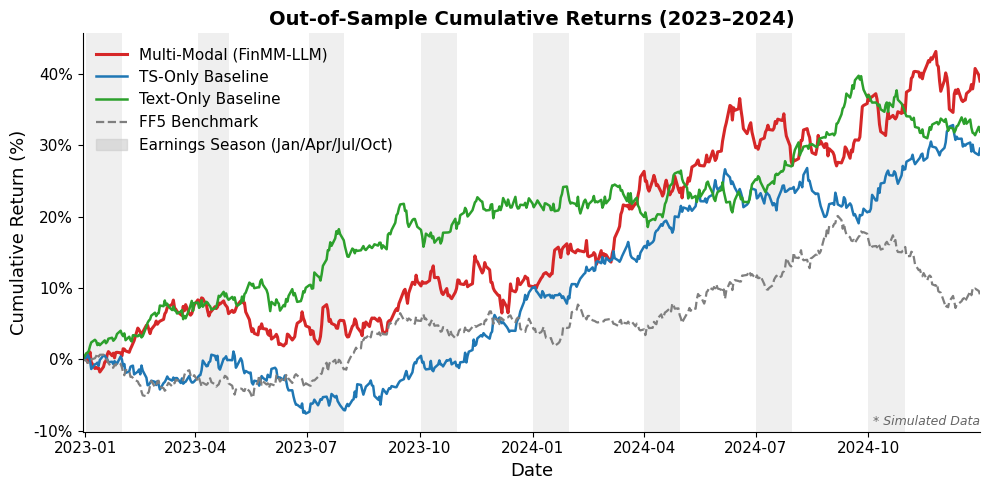

This chart was generated by the following Python code:
"""
gen_fig2_cumulative_returns.py
Figure 2: Cumulative Returns — Out-of-Sample Period (2023-01 to 2024-12)
Simulated Data — publication-quality figure for FinMM-LLM paper.
"""

import numpy as np
import matplotlib
import matplotlib.pyplot as plt
import matplotlib.patches as mpatches
import pandas as pd

matplotlib.rcParams['font.family'] = 'DejaVu Sans'
matplotlib.rcParams['axes.spines.top'] = False
matplotlib.rcParams['axes.spines.right'] = False

# ── Reproducibility ─────────────────────────────────────────────────────────
np.random.seed(42)

# ── Trading calendar ─────────────────────────────────────────────────────────
dates = pd.bdate_range(start='2023-01-02', end='2024-12-31')
n = len(dates)  # ~522 trading days

# ── Simulate daily log-returns with drift ───────────────────────────────────
# Target final cumulative returns: MM ~45%, TS ~28%, Text ~18%, FF5 ~12%
# Over n days, annualised ≈ 252 days → match 2-year cumulative target.
annualised_mu = {
    'MM':   np.log(1.45) / 2,   # ~19% p.a.
    'TS':   np.log(1.28) / 2,   # ~12% p.a.
    'Text': np.log(1.18) / 2,   # ~ 8% p.a.
    'FF5':  np.log(1.12) / 2,   # ~ 6% p.a.
}
vol = {'MM': 0.12, 'TS': 0.10, 'Text': 0.09, 'FF5': 0.08}  # annual vol

def simulate_cum_returns(mu_annual, vol_annual, n_days, seed_offset=0):
    dt = 1 / 252
    daily_mu = mu_annual * dt
    daily_vol = vol_annual * np.sqrt(dt)
    rng = np.random.default_rng(42 + seed_offset)
    dr = rng.normal(daily_mu, daily_vol, n_days)
    cum = np.exp(np.cumsum(dr)) - 1        # cumulative return, starts at 0
    return np.concatenate([[0.0], cum])    # prepend t=0

cum = {
    'Multi-Modal (FinMM-LLM)': simulate_cum_returns(annualised_mu['MM'],   vol['MM'],   n, 0),
    'TS-Only Baseline':        simulate_cum_returns(annualised_mu['TS'],   vol['TS'],   n, 1),
    'Text-Only Baseline':      simulate_cum_returns(annualised_mu['Text'], vol['Text'], n, 2),
    'FF5 Benchmark':           simulate_cum_returns(annualised_mu['FF5'],  vol['FF5'],  n, 3),
}

# Prepend the start date so x-axis aligns with the 0-point
plot_dates = pd.DatetimeIndex([dates[0] - pd.tseries.offsets.BDay(1)]).append(dates)

# ── Earnings season shading: Jan, Apr, Jul, Oct ──────────────────────────────
earnings_months = {1, 4, 7, 10}

def earnings_intervals(date_index):
    """Return (start, end) pairs for contiguous earnings-season runs."""
    in_season = [d.month in earnings_months for d in date_index]
    intervals = []
    start = None
    for i, flag in enumerate(in_season):
        if flag and start is None:
            start = i
        elif not flag and start is not None:
            intervals.append((start, i - 1))
            start = None
    if start is not None:
        intervals.append((start, len(in_season) - 1))
    return intervals

intervals = earnings_intervals(plot_dates)

# ── Plot ─────────────────────────────────────────────────────────────────────
fig, ax = plt.subplots(figsize=(10, 5))

# Earnings season shading
for (s, e) in intervals:
    ax.axvspan(plot_dates[s], plot_dates[e],
               color='#cccccc', alpha=0.30, linewidth=0, zorder=0)

# Return curves
colors = {
    'Multi-Modal (FinMM-LLM)': '#d62728',   # red
    'TS-Only Baseline':        '#1f77b4',   # blue
    'Text-Only Baseline':      '#2ca02c',   # green
    'FF5 Benchmark':           '#7f7f7f',   # gray
}
styles = {
    'Multi-Modal (FinMM-LLM)': '-',
    'TS-Only Baseline':        '-',
    'Text-Only Baseline':      '-',
    'FF5 Benchmark':           '--',
}
lws = {
    'Multi-Modal (FinMM-LLM)': 2.2,
    'TS-Only Baseline':        1.8,
    'Text-Only Baseline':      1.8,
    'FF5 Benchmark':           1.6,
}

for label, series in cum.items():
    ax.plot(plot_dates, series * 100,
            color=colors[label],
            linestyle=styles[label],
            linewidth=lws[label],
            label=label)

# Earnings season legend patch
earnings_patch = mpatches.Patch(color='#cccccc', alpha=0.60,
                                label='Earnings Season (Jan/Apr/Jul/Oct)')

# ── Formatting ───────────────────────────────────────────────────────────────
ax.set_xlabel('Date', fontsize=13)
ax.set_ylabel('Cumulative Return (%)', fontsize=13)
ax.set_title('Out-of-Sample Cumulative Returns (2023–2024)', fontsize=14, fontweight='bold')
ax.tick_params(axis='both', labelsize=11)
ax.yaxis.set_major_formatter(matplotlib.ticker.FormatStrFormatter('%d%%'))

handles, labels = ax.get_legend_handles_labels()
handles.append(earnings_patch)
labels.append('Earnings Season (Jan/Apr/Jul/Oct)')
ax.legend(handles, labels, fontsize=11, loc='upper left', frameon=False)

ax.set_xlim(plot_dates[0], plot_dates[-1])

# Simulated data annotation (bottom-right, inside axes)
ax.annotate(
    '* Simulated Data',
    xy=(1.0, 0.01), xycoords='axes fraction',
    ha='right', va='bottom', fontsize=9, color='#666666',
    style='italic'
)

plt.tight_layout()
plt.savefig('fig2_cumulative_returns.png', dpi=150, bbox_inches='tight')
print("Saved: fig2_cumulative_returns.png")
plt.close()
